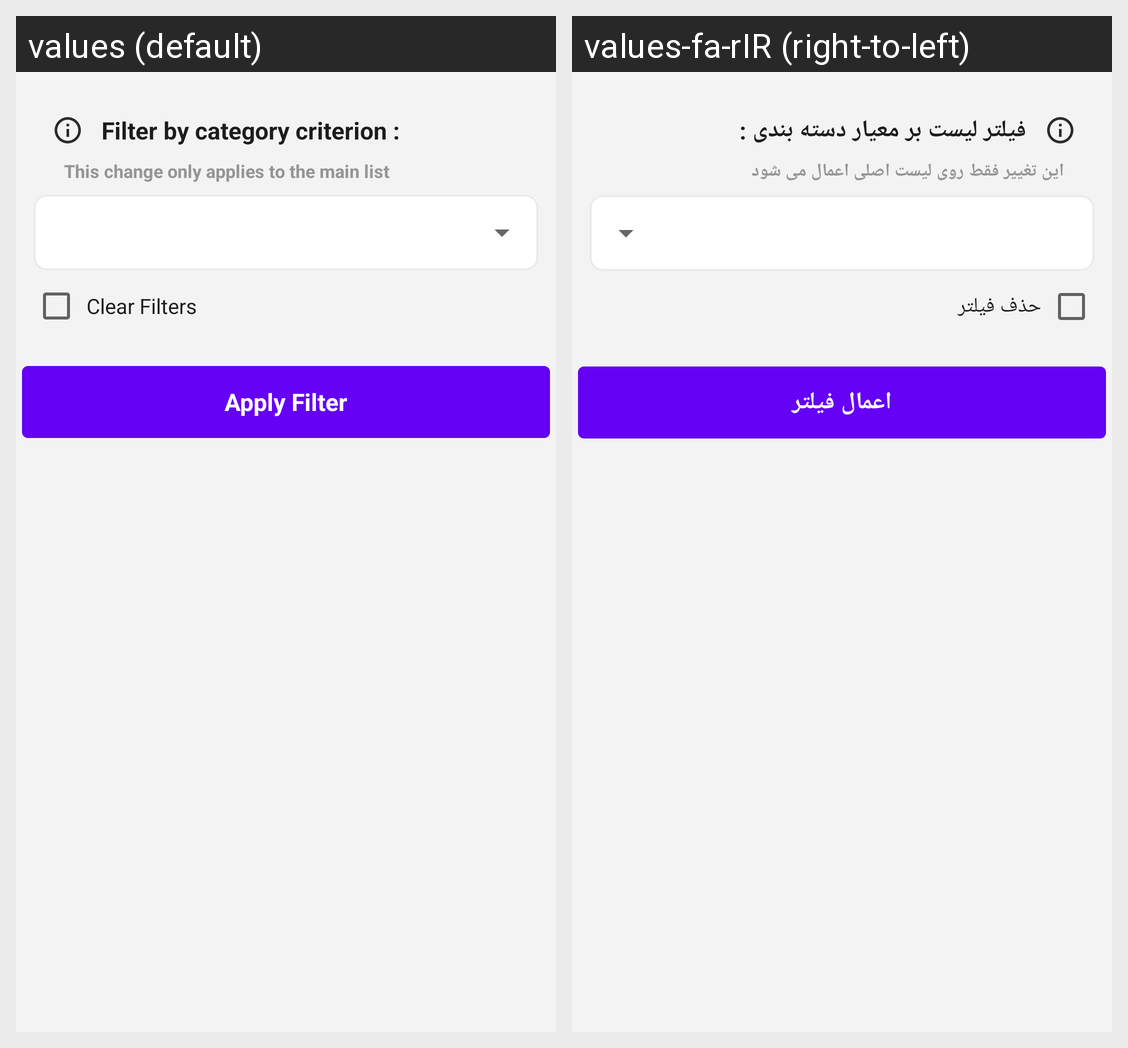

Strings drawn on this Android screen and how each of the app's shown locales translates them:
Android screen res/layout/dialog_filtr.xml rendered under 2 locales, left to right: values (default), values-fa-rIR (right-to-left). Device: Nexus 5 (rendered at 1080×1920; each locale shown at half size, 540×960, under a caption strip naming it); theme Theme.N.
Strings drawn on this screen, with the default value and each locale's value (text and hints the layout hard-codes, and strings that could not be matched under every locale, appear in the picture but are not listed):

filter_by_category_criterion
  values: Filter by category criterion :
  values-fa-rIR: فیلتر لیست بر معیار دسته بندی :

this_change_only_applies_to_the_main_list
  values: This change only applies to the main list
  values-fa-rIR: این تغییر فقط روی لیست اصلی اعمال می شود

clear_filters
  values: Clear Filters
  values-fa-rIR: حذف فیلتر

filter
  values: Apply Filter
  values-fa-rIR: اعمال فیلتر
